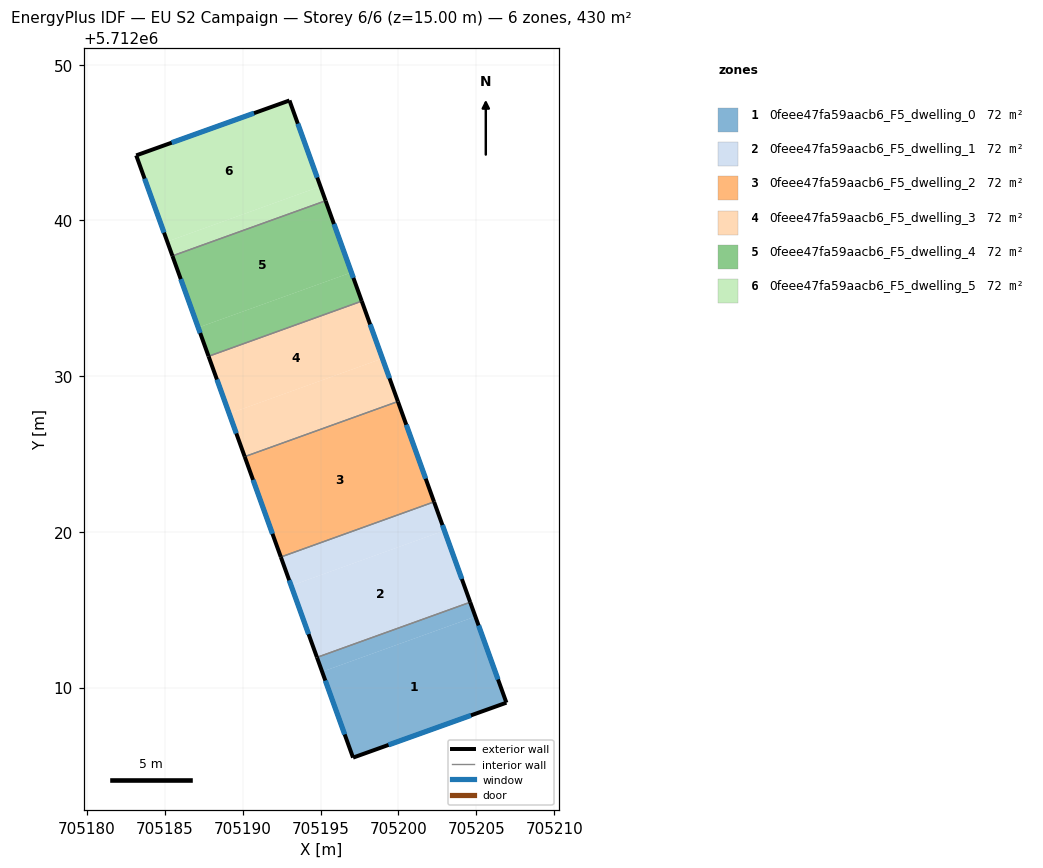
=== STOREY PLAN SPEC (per zone: floor XY polygon, exterior-wall plan segments, windows/doors) ===
zone 1: 0feee47fa59aacb6_F5_dwelling_0  (71.6 m²)
  floor: (705204.94, 5712014.56) (705206.93, 5712009.03) (705197.08, 5712005.50) (705195.10, 5712011.02)
  floor: (705204.60, 5712015.48) (705204.94, 5712014.56) (705195.10, 5712011.02) (705194.77, 5712011.94)
  exterior wall: (705206.93, 5712009.03) – (705204.60, 5712015.48)  [6.9 m]
    window: (705206.39, 5712010.53) – (705205.14, 5712013.99)  [5.9 m²]
  exterior wall: (705197.08, 5712005.50) – (705206.93, 5712009.03)  [10.5 m]
    window: (705199.36, 5712006.32) – (705204.65, 5712008.22)  [9.1 m²]
  exterior wall: (705194.77, 5712011.94) – (705197.08, 5712005.50)  [6.8 m]
    window: (705195.30, 5712010.45) – (705196.55, 5712006.99)  [5.9 m²]
  interior walls: 1
zone 2: 0feee47fa59aacb6_F5_dwelling_1  (71.6 m²)
  floor: (705202.95, 5712020.08) (705204.60, 5712015.48) (705194.77, 5712011.94) (705193.11, 5712016.54)
  floor: (705202.28, 5712021.93) (705202.95, 5712020.08) (705193.11, 5712016.54) (705192.44, 5712018.38)
  exterior wall: (705204.60, 5712015.48) – (705202.28, 5712021.93)  [6.8 m]
    window: (705204.07, 5712016.97) – (705202.82, 5712020.43)  [5.9 m²]
  exterior wall: (705192.44, 5712018.38) – (705194.77, 5712011.94)  [6.8 m]
    window: (705192.98, 5712016.89) – (705194.23, 5712013.43)  [5.9 m²]
  interior walls: 2
zone 3: 0feee47fa59aacb6_F5_dwelling_2  (71.6 m²)
  floor: (705199.96, 5712028.37) (705202.28, 5712021.93) (705192.44, 5712018.38) (705190.12, 5712024.83)
  exterior wall: (705202.28, 5712021.93) – (705199.96, 5712028.37)  [6.9 m]
    window: (705201.75, 5712023.42) – (705200.50, 5712026.88)  [5.9 m²]
  exterior wall: (705190.12, 5712024.83) – (705192.44, 5712018.38)  [6.9 m]
    window: (705190.66, 5712023.34) – (705191.91, 5712019.88)  [5.9 m²]
  interior walls: 2
zone 4: 0feee47fa59aacb6_F5_dwelling_3  (71.6 m²)
  floor: (705198.97, 5712031.13) (705199.96, 5712028.37) (705190.12, 5712024.83) (705189.13, 5712027.59)
  floor: (705197.64, 5712034.82) (705198.97, 5712031.13) (705189.13, 5712027.59) (705187.80, 5712031.27)
  exterior wall: (705199.96, 5712028.37) – (705197.64, 5712034.82)  [6.9 m]
    window: (705199.42, 5712029.86) – (705198.18, 5712033.32)  [5.9 m²]
  exterior wall: (705187.80, 5712031.27) – (705190.12, 5712024.83)  [6.8 m]
    window: (705188.34, 5712029.78) – (705189.59, 5712026.32)  [5.9 m²]
  interior walls: 2
zone 5: 0feee47fa59aacb6_F5_dwelling_4  (71.6 m²)
  floor: (705196.98, 5712036.66) (705197.64, 5712034.82) (705187.80, 5712031.27) (705187.14, 5712033.12)
  floor: (705195.32, 5712041.26) (705196.98, 5712036.66) (705187.14, 5712033.12) (705185.48, 5712037.72)
  exterior wall: (705197.64, 5712034.82) – (705195.32, 5712041.26)  [6.9 m]
    window: (705197.10, 5712036.31) – (705195.86, 5712039.77)  [5.9 m²]
  exterior wall: (705185.48, 5712037.72) – (705187.80, 5712031.27)  [6.9 m]
    window: (705186.02, 5712036.23) – (705187.27, 5712032.77)  [5.9 m²]
  interior walls: 2
zone 6: 0feee47fa59aacb6_F5_dwelling_5  (71.6 m²)
  floor: (705193.00, 5712047.70) (705194.99, 5712042.18) (705185.15, 5712038.64) (705183.16, 5712044.17)
  floor: (705194.99, 5712042.18) (705195.32, 5712041.26) (705185.48, 5712037.72) (705185.15, 5712038.64)
  exterior wall: (705183.16, 5712044.17) – (705185.48, 5712037.72)  [6.9 m]
    window: (705183.70, 5712042.68) – (705184.95, 5712039.21)  [5.9 m²]
  exterior wall: (705193.00, 5712047.70) – (705183.16, 5712044.17)  [10.5 m]
    window: (705190.72, 5712046.88) – (705185.44, 5712044.99)  [9.0 m²]
  exterior wall: (705195.32, 5712041.26) – (705193.00, 5712047.70)  [6.8 m]
    window: (705194.78, 5712042.75) – (705193.54, 5712046.21)  [5.9 m²]
  interior walls: 1

=== DERIVED (storey summary) ===
Building: EU S2 Campaign
Storey: 6 of 6  (floor level z = 15.00 m)
Storey gross floor area: 429.8 m²
Zones on this storey: 6
  - 0feee47fa59aacb6_F5_dwelling_0: floor 71.6 m²; exterior wall 24.2 m (72.5 m²); 3 window(s) 20.9 m²; WWR 28.8%
  - 0feee47fa59aacb6_F5_dwelling_1: floor 71.6 m²; exterior wall 13.7 m (41.1 m²); 2 window(s) 11.9 m²; WWR 28.8%
  - 0feee47fa59aacb6_F5_dwelling_2: floor 71.6 m²; exterior wall 13.7 m (41.1 m²); 2 window(s) 11.9 m²; WWR 28.8%
  - 0feee47fa59aacb6_F5_dwelling_3: floor 71.6 m²; exterior wall 13.7 m (41.1 m²); 2 window(s) 11.9 m²; WWR 28.8%
  - 0feee47fa59aacb6_F5_dwelling_4: floor 71.6 m²; exterior wall 13.7 m (41.1 m²); 2 window(s) 11.9 m²; WWR 28.8%
  - 0feee47fa59aacb6_F5_dwelling_5: floor 71.6 m²; exterior wall 24.2 m (72.5 m²); 3 window(s) 20.9 m²; WWR 28.8%
Zone adjacency (shared interzone walls):
  - 0feee47fa59aacb6_F5_dwelling_0 ↔ 0feee47fa59aacb6_F5_dwelling_1
  - 0feee47fa59aacb6_F5_dwelling_1 ↔ 0feee47fa59aacb6_F5_dwelling_2
  - 0feee47fa59aacb6_F5_dwelling_2 ↔ 0feee47fa59aacb6_F5_dwelling_3
  - 0feee47fa59aacb6_F5_dwelling_3 ↔ 0feee47fa59aacb6_F5_dwelling_4
  - 0feee47fa59aacb6_F5_dwelling_4 ↔ 0feee47fa59aacb6_F5_dwelling_5